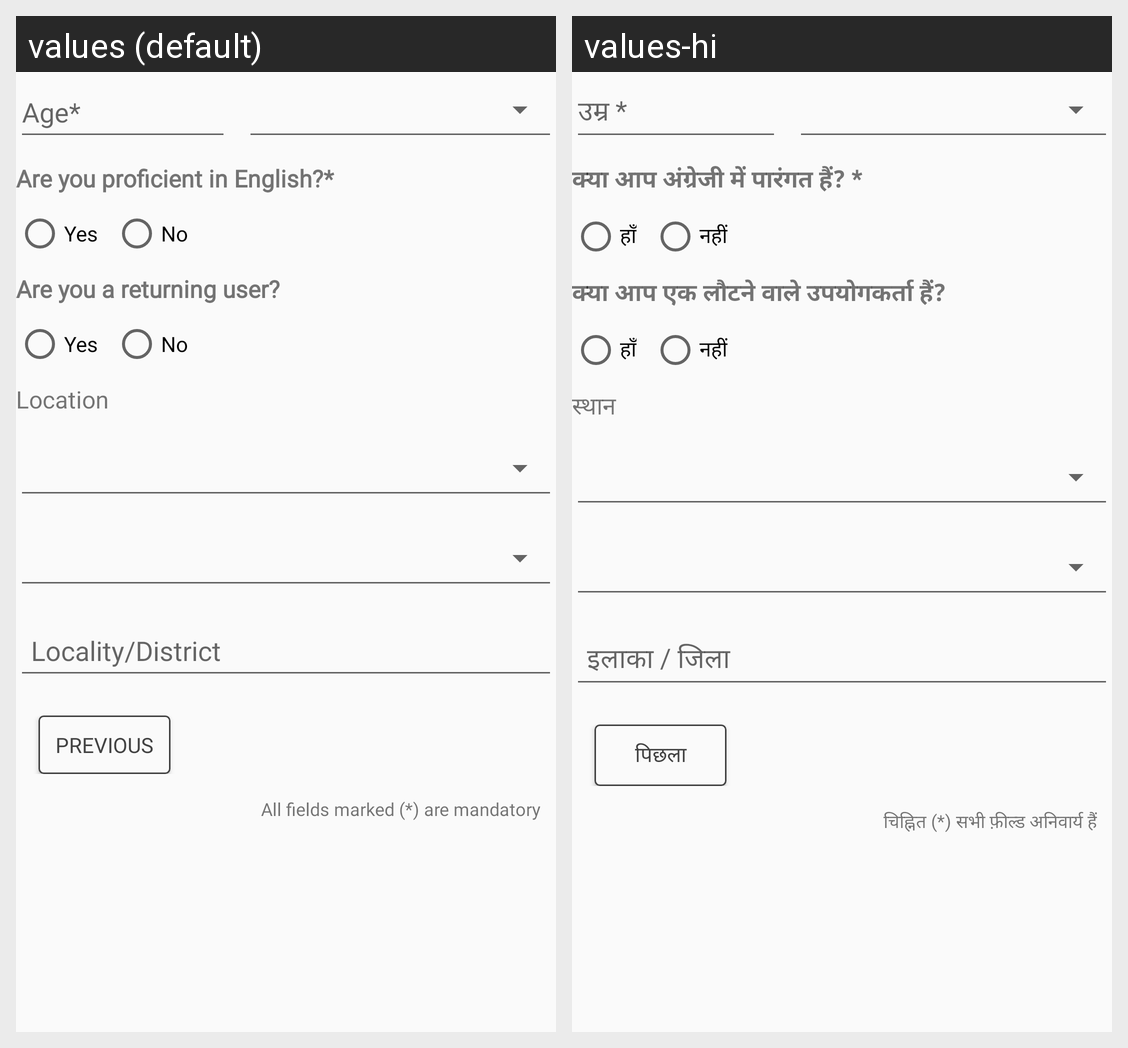

Here is an Android app screen in its default locale and in the app's own translations. Write out the translated-string differences for the strings that appear on this screen.
Android screen res/layout/fragment_metadata.xml rendered under 2 locales, left to right: values (default), values-hi. Device: Nexus 5 (rendered at 1080×1920; each locale shown at half size, 540×960, under a caption strip naming it); theme AppTheme.
Strings drawn on this screen, with the default value and each locale's value (text and hints the layout hard-codes, and strings that could not be matched under every locale, appear in the picture but are not listed):

text_age_hint
  values: Age*
  values-hi: उम्र *

text_proficient_in_english
  values: Are you proficient in English?*
  values-hi: क्या आप अंग्रेजी में पारंगत हैं? *

text_yes
  values: Yes
  values-hi: हाँ

text_no
  values: No
  values-hi: नहीं

text_returning_user
  values: Are you a returning user?
  values-hi: क्या आप एक लौटने वाले उपयोगकर्ता हैं?

text_location
  values: Location
  values-hi: स्थान

text_locality
  values: Locality/District
  values-hi: इलाका / जिला

previous
  values: Previous
  values-hi: पिछला

text_mandatory
  values: All fields marked (*) are mandatory
  values-hi: चिह्नित (*) सभी फ़ील्ड अनिवार्य हैं
